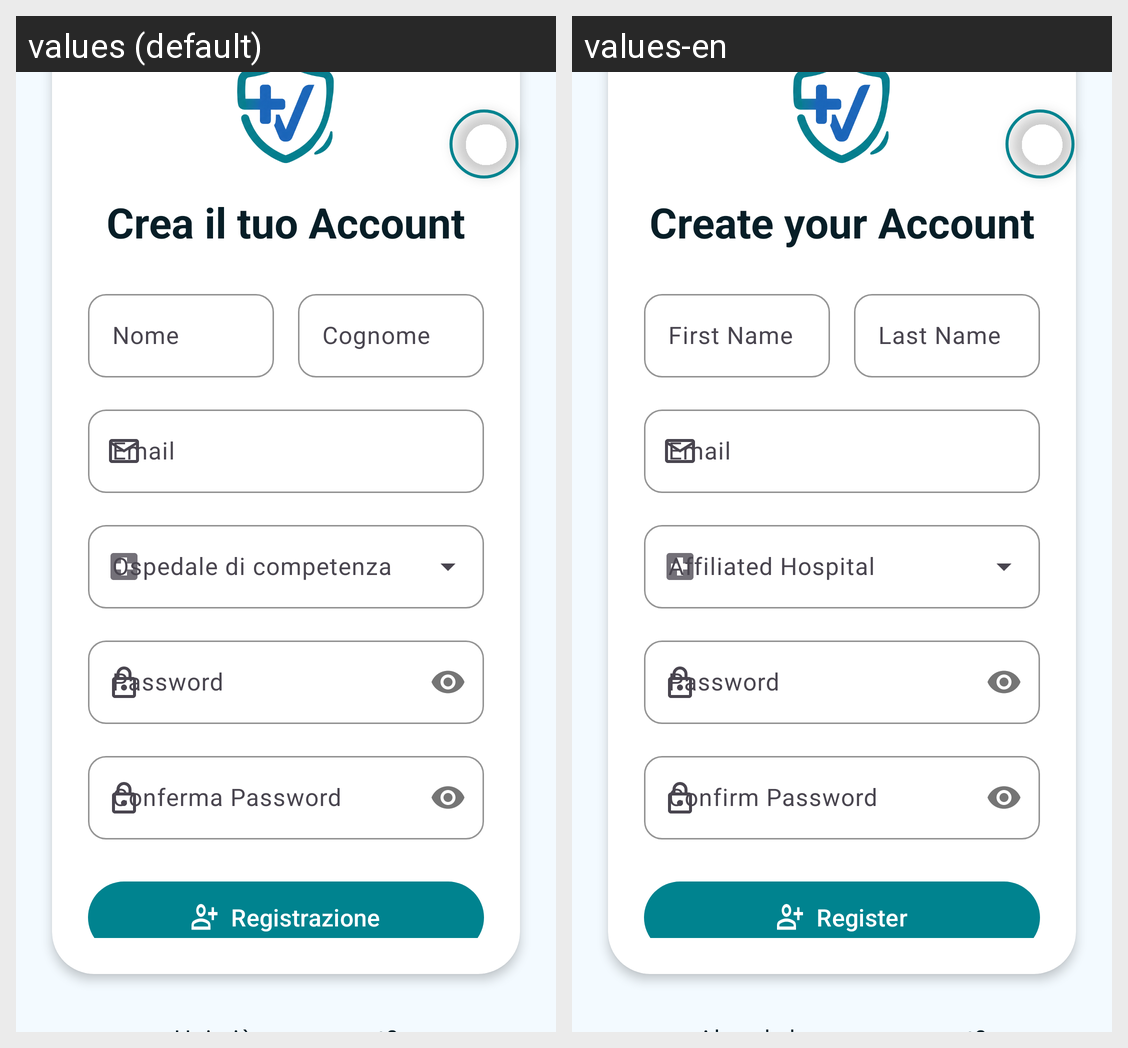

Strings drawn on this Android screen and how each of the app's shown locales translates them:
Android screen res/layout/activity_register.xml rendered under 2 locales, left to right: values (default), values-en. Device: Nexus 5 (rendered at 1080×1920; each locale shown at half size, 540×960, under a caption strip naming it); theme Theme.VaxMate.
Strings drawn on this screen, with the default value and each locale's value (text and hints the layout hard-codes, and strings that could not be matched under every locale, appear in the picture but are not listed):

register_title
  values: Crea il tuo Account
  values-en: Create your Account

label_first_name
  values: Nome
  values-en: First Name

label_last_name
  values: Cognome
  values-en: Last Name

label_email
  values: Email
  values-en: Email

label_hospital
  values: Ospedale di competenza
  values-en: Affiliated Hospital

label_password
  values: Password
  values-en: Password

label_confirm_password
  values: Conferma Password
  values-en: Confirm Password

btn_register
  values: Registrazione
  values-en: Register
